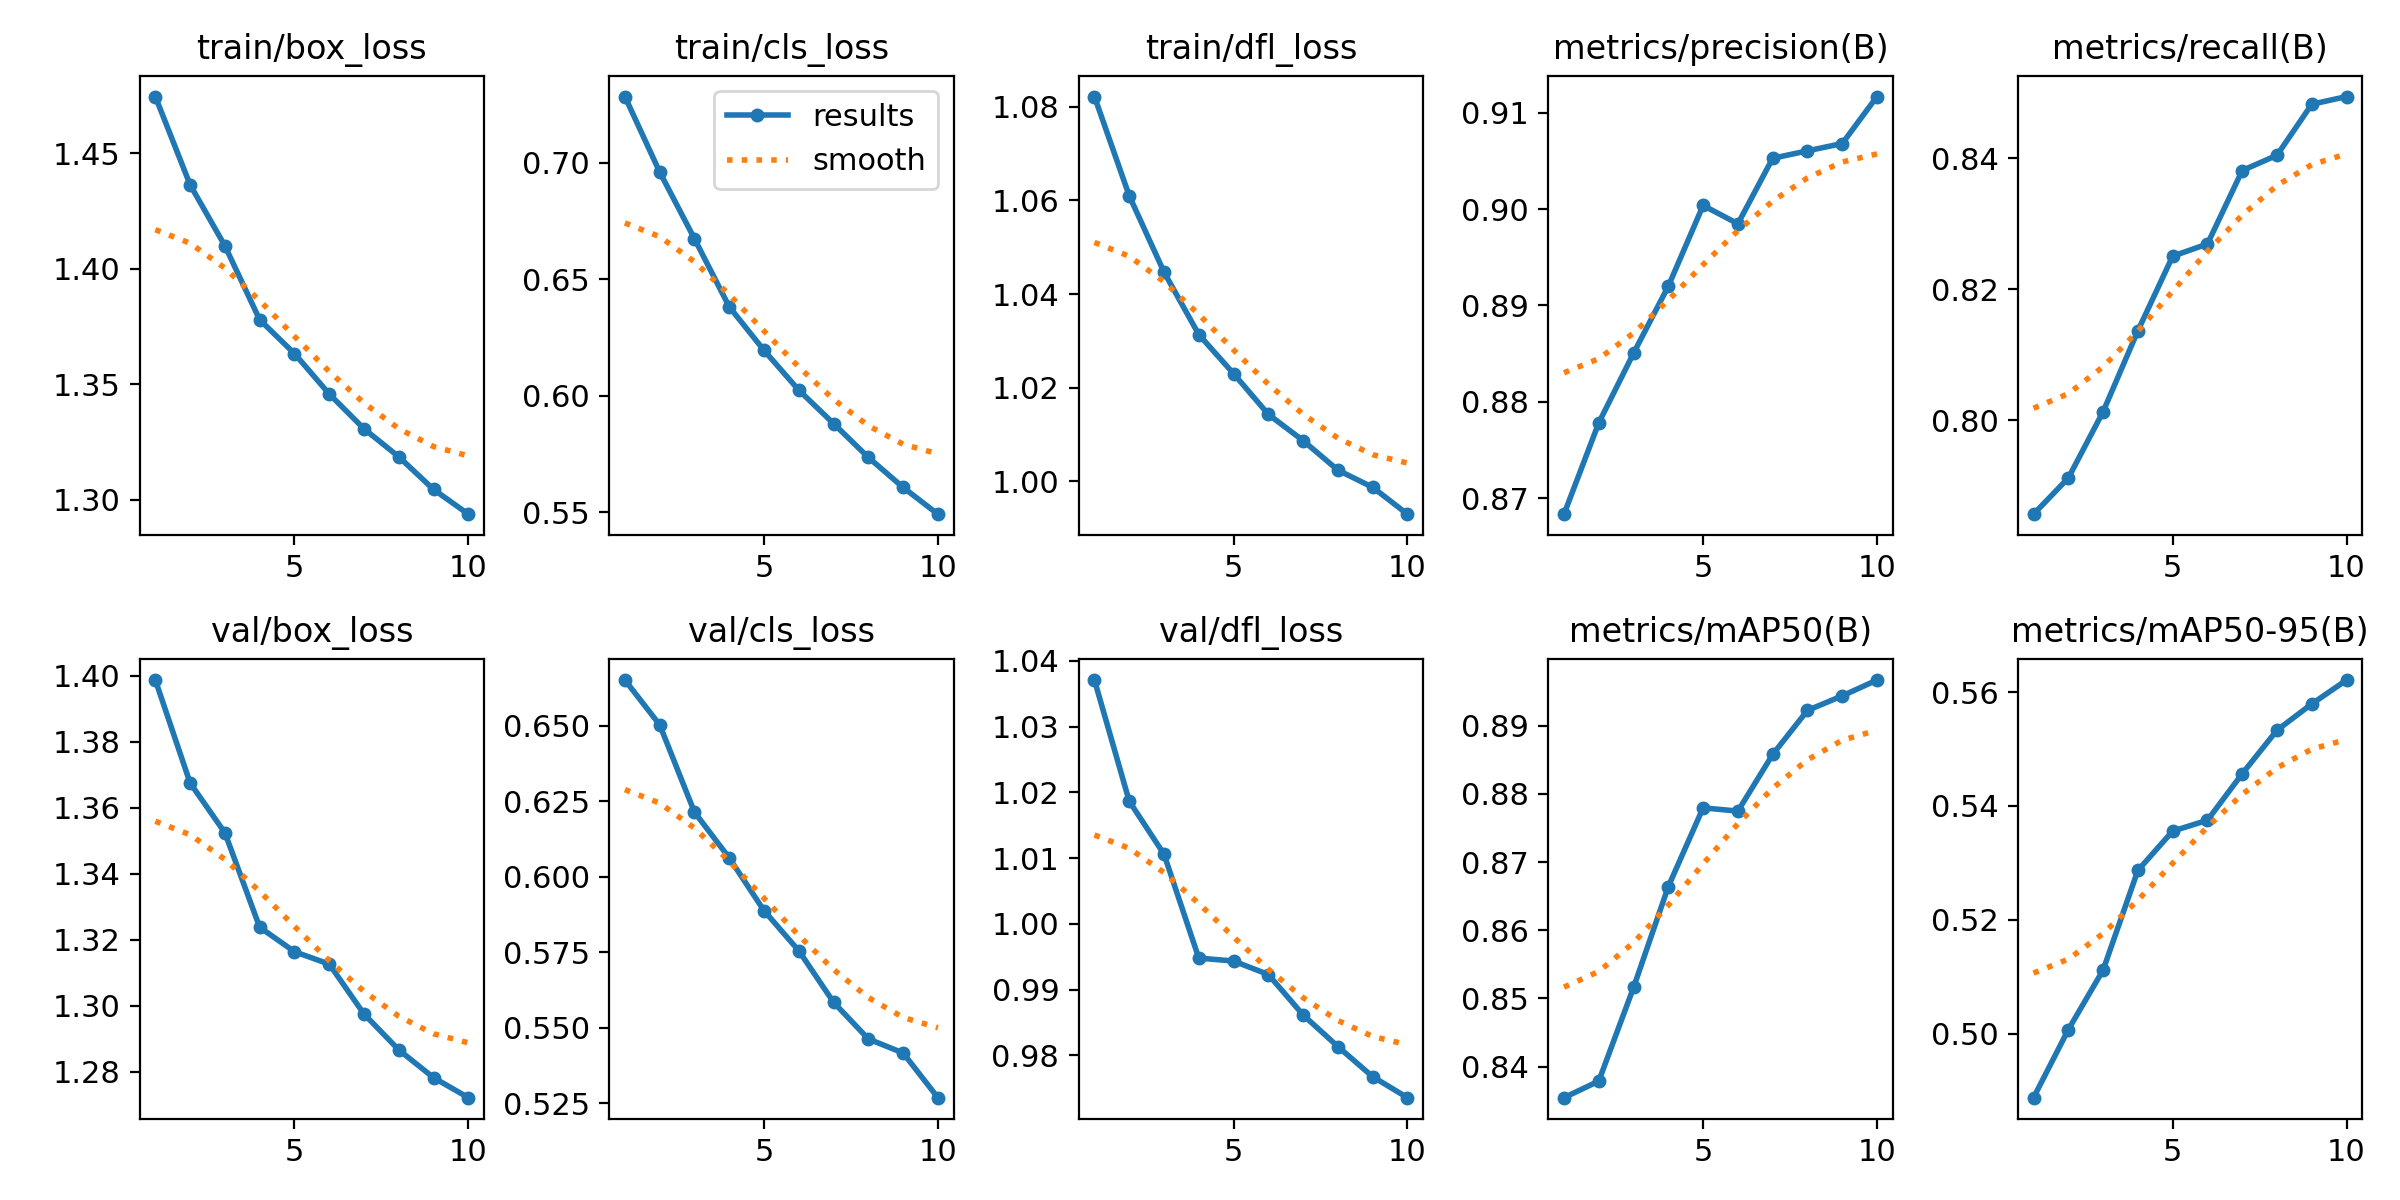

The data file committed next to this chart (first rows):
epoch, time, train/box_loss, train/cls_loss, train/dfl_loss, metrics/precision(B), metrics/recall(B), metrics/mAP50(B), metrics/mAP50-95(B), val/box_loss, val/cls_loss, val/dfl_loss, lr/pg0, lr/pg1, lr/pg2
1, 111.4, 1.474, 0.7285, 1.082, 0.8684, 0.7857, 0.8355, 0.4888, 1.399, 0.6652, 1.037, 0.000666, 0.000666, 0.000666
2, 221.3, 1.436, 0.6961, 1.061, 0.8778, 0.7912, 0.8379, 0.5007, 1.367, 0.6503, 1.019, 0.001201, 0.001201, 0.001201
3, 328.5, 1.41, 0.6674, 1.045, 0.8851, 0.8013, 0.8516, 0.5112, 1.352, 0.6214, 1.011, 0.001603, 0.001603, 0.001603
4, 435.3, 1.378, 0.6382, 1.031, 0.892, 0.8137, 0.8664, 0.5287, 1.324, 0.6062, 0.9948, 0.001406, 0.001406, 0.001406
5, 541.6, 1.363, 0.6195, 1.023, 0.9004, 0.8251, 0.8779, 0.5356, 1.316, 0.5888, 0.9943, 0.001208, 0.001208, 0.001208
6, 646.6, 1.346, 0.6024, 1.014, 0.8985, 0.8269, 0.8775, 0.5375, 1.313, 0.5755, 0.9923, 0.00101, 0.00101, 0.00101
7, 752.9, 1.331, 0.5881, 1.009, 0.9053, 0.8381, 0.8858, 0.5457, 1.298, 0.5584, 0.9861, 0.000812, 0.000812, 0.000812
8, 859.7, 1.319, 0.5736, 1.002, 0.906, 0.8405, 0.8922, 0.5533, 1.287, 0.5463, 0.9813, 0.000614, 0.000614, 0.000614
9, 967.5, 1.304, 0.5607, 0.9987, 0.9068, 0.8483, 0.8943, 0.5579, 1.278, 0.5416, 0.9768, 0.000416, 0.000416, 0.000416
10, 1076, 1.294, 0.5492, 0.993, 0.9117, 0.8495, 0.8967, 0.5621, 1.272, 0.5268, 0.9736, 0.000218, 0.000218, 0.000218
